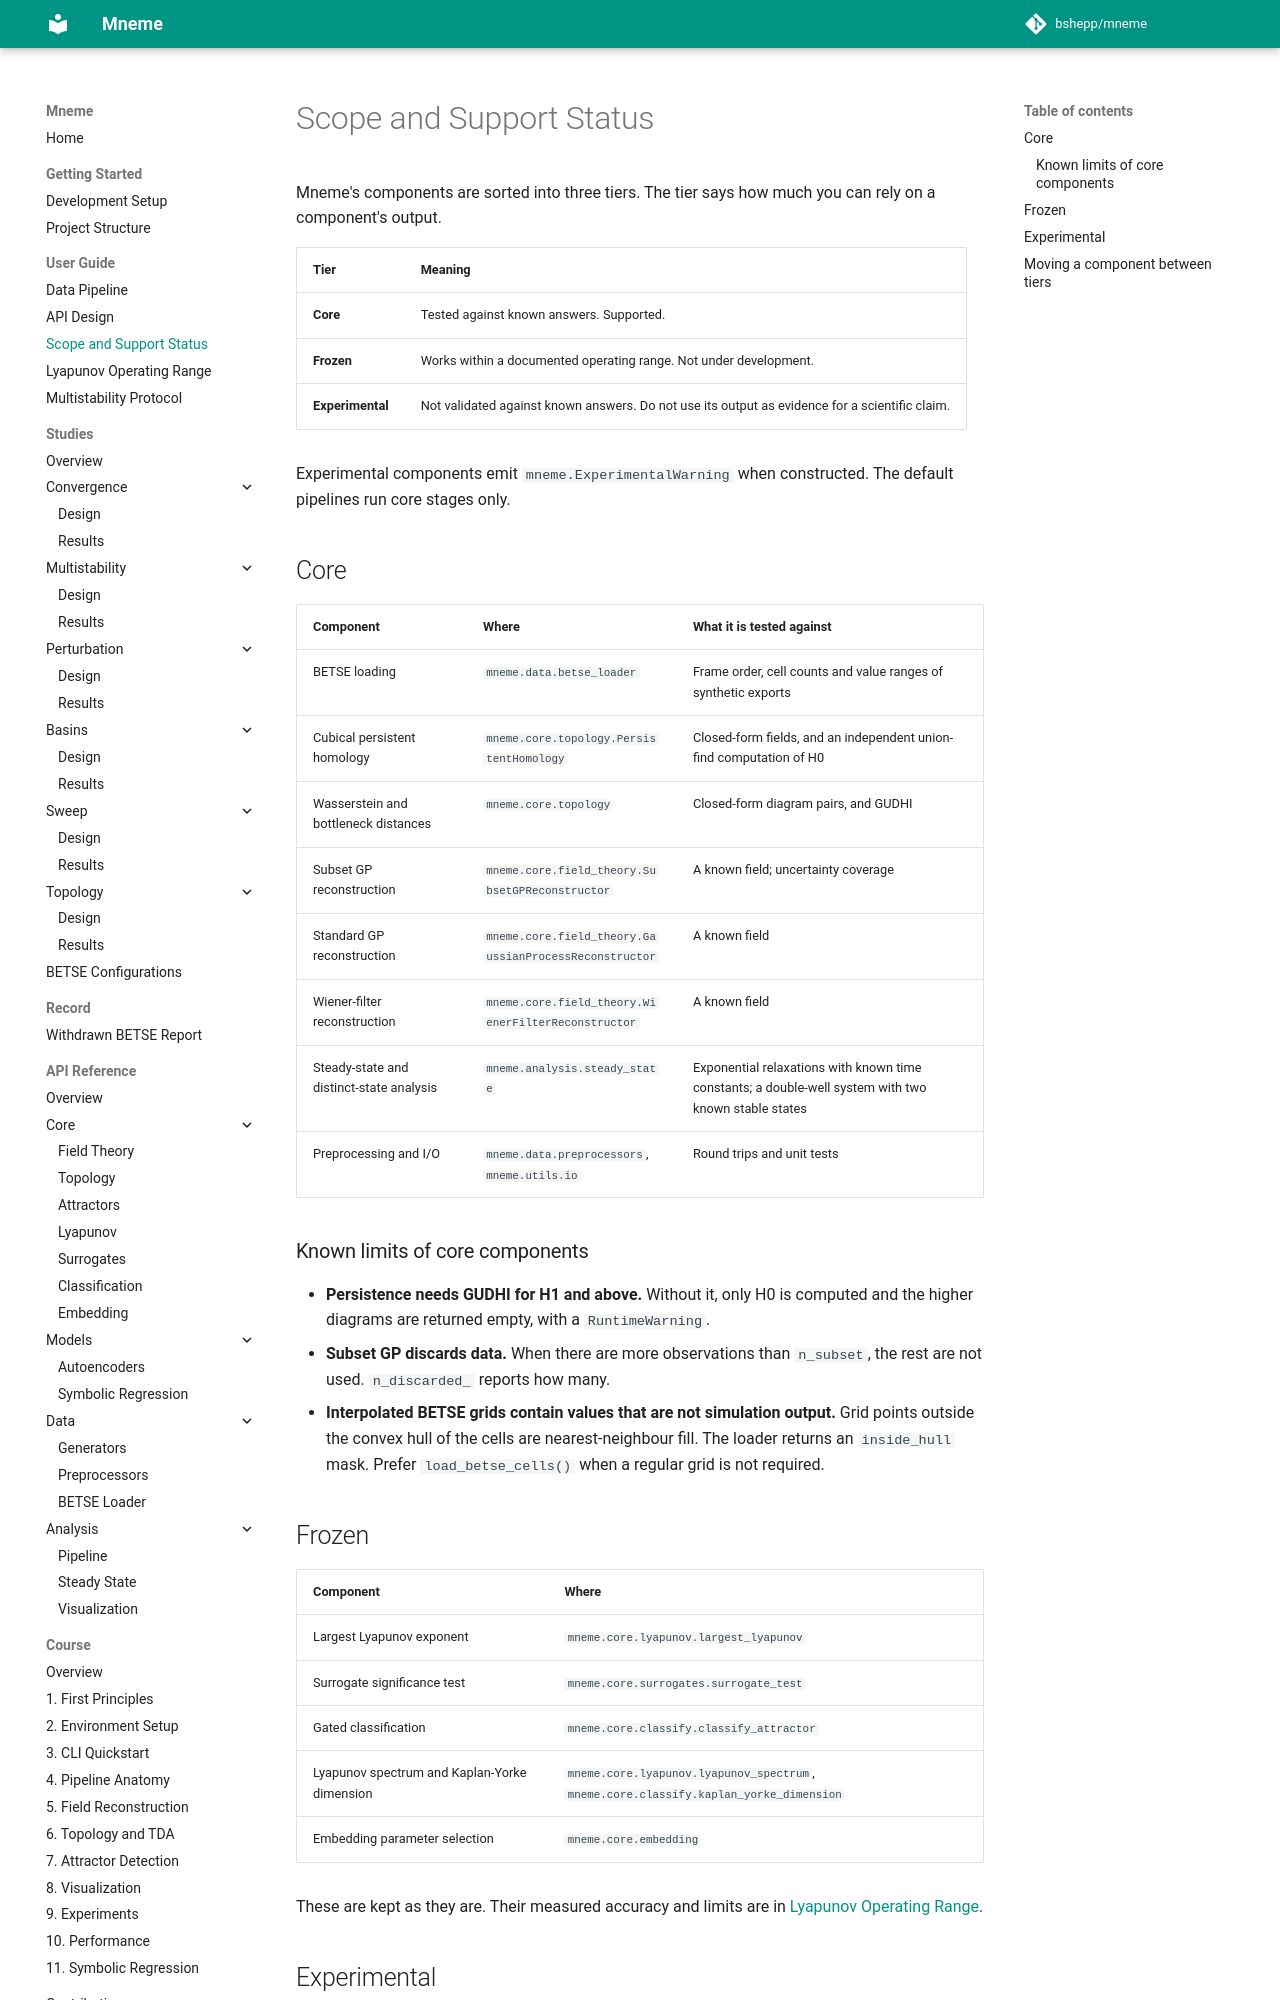

repository: bshepp/mneme · page: SCOPE/index.html · generator: mkdocs

# Scope and Support Status

Mneme's components are sorted into three tiers. The tier says how much you can rely on a component's output.

| Tier | Meaning |
|---|---|
| **Core** | Tested against known answers. Supported. |
| **Frozen** | Works within a documented operating range. Not under development. |
| **Experimental** | Not validated against known answers. Do not use its output as evidence for a scientific claim. |

Experimental components emit `mneme.ExperimentalWarning` when constructed. The default pipelines run core stages only.

## Core

| Component | Where | What it is tested against |
|---|---|---|
| BETSE loading | `mneme.data.betse_loader` | Frame order, cell counts and value ranges of synthetic exports |
| Cubical persistent homology | `mneme.core.topology.PersistentHomology` | Closed-form fields, and an independent union-find computation of H0 |
| Wasserstein and bottleneck distances | `mneme.core.topology` | Closed-form diagram pairs, and GUDHI |
| Subset GP reconstruction | `mneme.core.field_theory.SubsetGPReconstructor` | A known field; uncertainty coverage |
| Standard GP reconstruction | `mneme.core.field_theory.GaussianProcessReconstructor` | A known field |
| Wiener-filter reconstruction | `mneme.core.field_theory.WienerFilterReconstructor` | A known field |
| Steady-state and distinct-state analysis | `mneme.analysis.steady_state` | Exponential relaxations with known time constants; a double-well system with two known stable states |
| Preprocessing and I/O | `mneme.data.preprocessors`, `mneme.utils.io` | Round trips and unit tests |

### Known limits of core components

- **Persistence needs GUDHI for H1 and above.** Without it, only H0 is computed and the higher diagrams are returned empty, with a `RuntimeWarning`.
- **Subset GP discards data.** When there are more observations than `n_subset`, the rest are not used. `n_discarded_` reports how many.
- **Interpolated BETSE grids contain values that are not simulation output.** Grid points outside the convex hull of the cells are nearest-neighbour fill. The loader returns an `inside_hull` mask. Prefer `load_betse_cells()` when a regular grid is not required.

## Frozen

| Component | Where |
|---|---|
| Largest Lyapunov exponent | `mneme.core.lyapunov.largest_lyapunov` |
| Surrogate significance test | `mneme.core.surrogates.surrogate_test` |
| Gated classification | `mneme.core.classify.classify_attractor` |
| Lyapunov spectrum and Kaplan-Yorke dimension | `mneme.core.lyapunov.lyapunov_spectrum`, `mneme.core.classify.kaplan_yorke_dimension` |
| Embedding parameter selection | `mneme.core.embedding` |

These are kept as they are. Their measured accuracy and limits are in [Lyapunov Operating Range](LYAPUNOV_OPERATING_RANGE.md).
